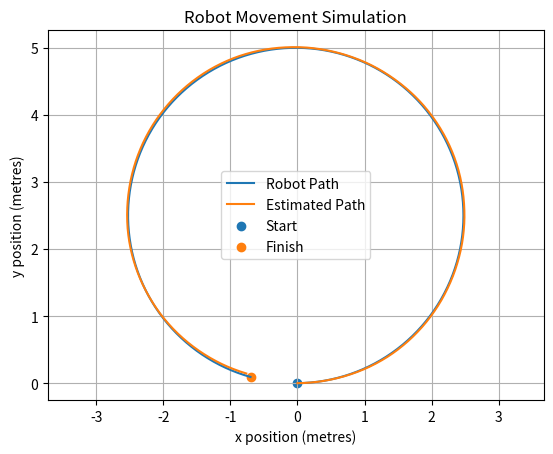

This chart was generated by the following Python code:
import numpy as num
import matplotlib.pyplot as mpl

#setting up simulation to run for 30s in 0.1s steps
stepTime = 0.1
totalTime = 30.0
numberOfSteps = int(totalTime / stepTime)

speed = 0.5
speedNoise = 0.03
turningRate = 0.2
turningNoise = 0.02
rand = num.random.default_rng(42)

x = 0.0 
y = 0.0 
orientation = 0.0

#xPositions = [x]
#yPositions = [y]

trueXPosition = [x]
trueYPosition = [y]

estimatedX = 0.0
estimatedY = 0.0 
estimatedOrientation = 0.0
estimatedXPosition = [estimatedX]
estimatedYPosition = [estimatedY]

for i in range(numberOfSteps):
    orientation = orientation + turningRate * stepTime

    x = x + speed * num.cos(orientation) * stepTime
    y = y + speed * num.sin(orientation) * stepTime

    #xPositions.append(x)
    #yPositions.append(y)
    trueXPosition.append(x)
    trueYPosition.append(y)

    measuredSpeed = speed + rand.normal(0, speedNoise)
    measuredTurningRate = turningRate + rand.normal(0, turningNoise)

    estimatedOrientation += measuredTurningRate * stepTime
    estimatedX += measuredSpeed * num.cos(estimatedOrientation) * stepTime
    estimatedY += measuredSpeed * num.sin(estimatedOrientation) * stepTime
    estimatedXPosition.append(estimatedX)
    estimatedYPosition.append(estimatedY)

xErrors = num.array(estimatedXPosition) - num.array(trueXPosition)
yErrors = num.array(estimatedYPosition) - num.array(trueYPosition)

positionError = num.sqrt(xErrors**2 + yErrors**2)
finalError = positionError[-1]
positionRMSE = num.sqrt(num.mean(positionError**2))

print("Final position error:", round(finalError, 2), "metres")
print("position RMSE:", round(positionRMSE, 2), "metres")

mpl.plot(trueXPosition, trueYPosition, label="Robot Path")
mpl.plot(estimatedXPosition, estimatedYPosition, label="Estimated Path")
mpl.scatter(trueXPosition[0], trueYPosition[0], label="Start")
mpl.scatter(trueXPosition[-1], trueYPosition[-1], label="Finish")

mpl.xlabel("x position (metres)")
mpl.ylabel("y position (metres)")
mpl.title("Robot Movement Simulation")
mpl.legend()
mpl.grid(True)
mpl.axis("equal")
mpl.savefig("trajectory_comparison.png", dpi=300)
mpl.show()
